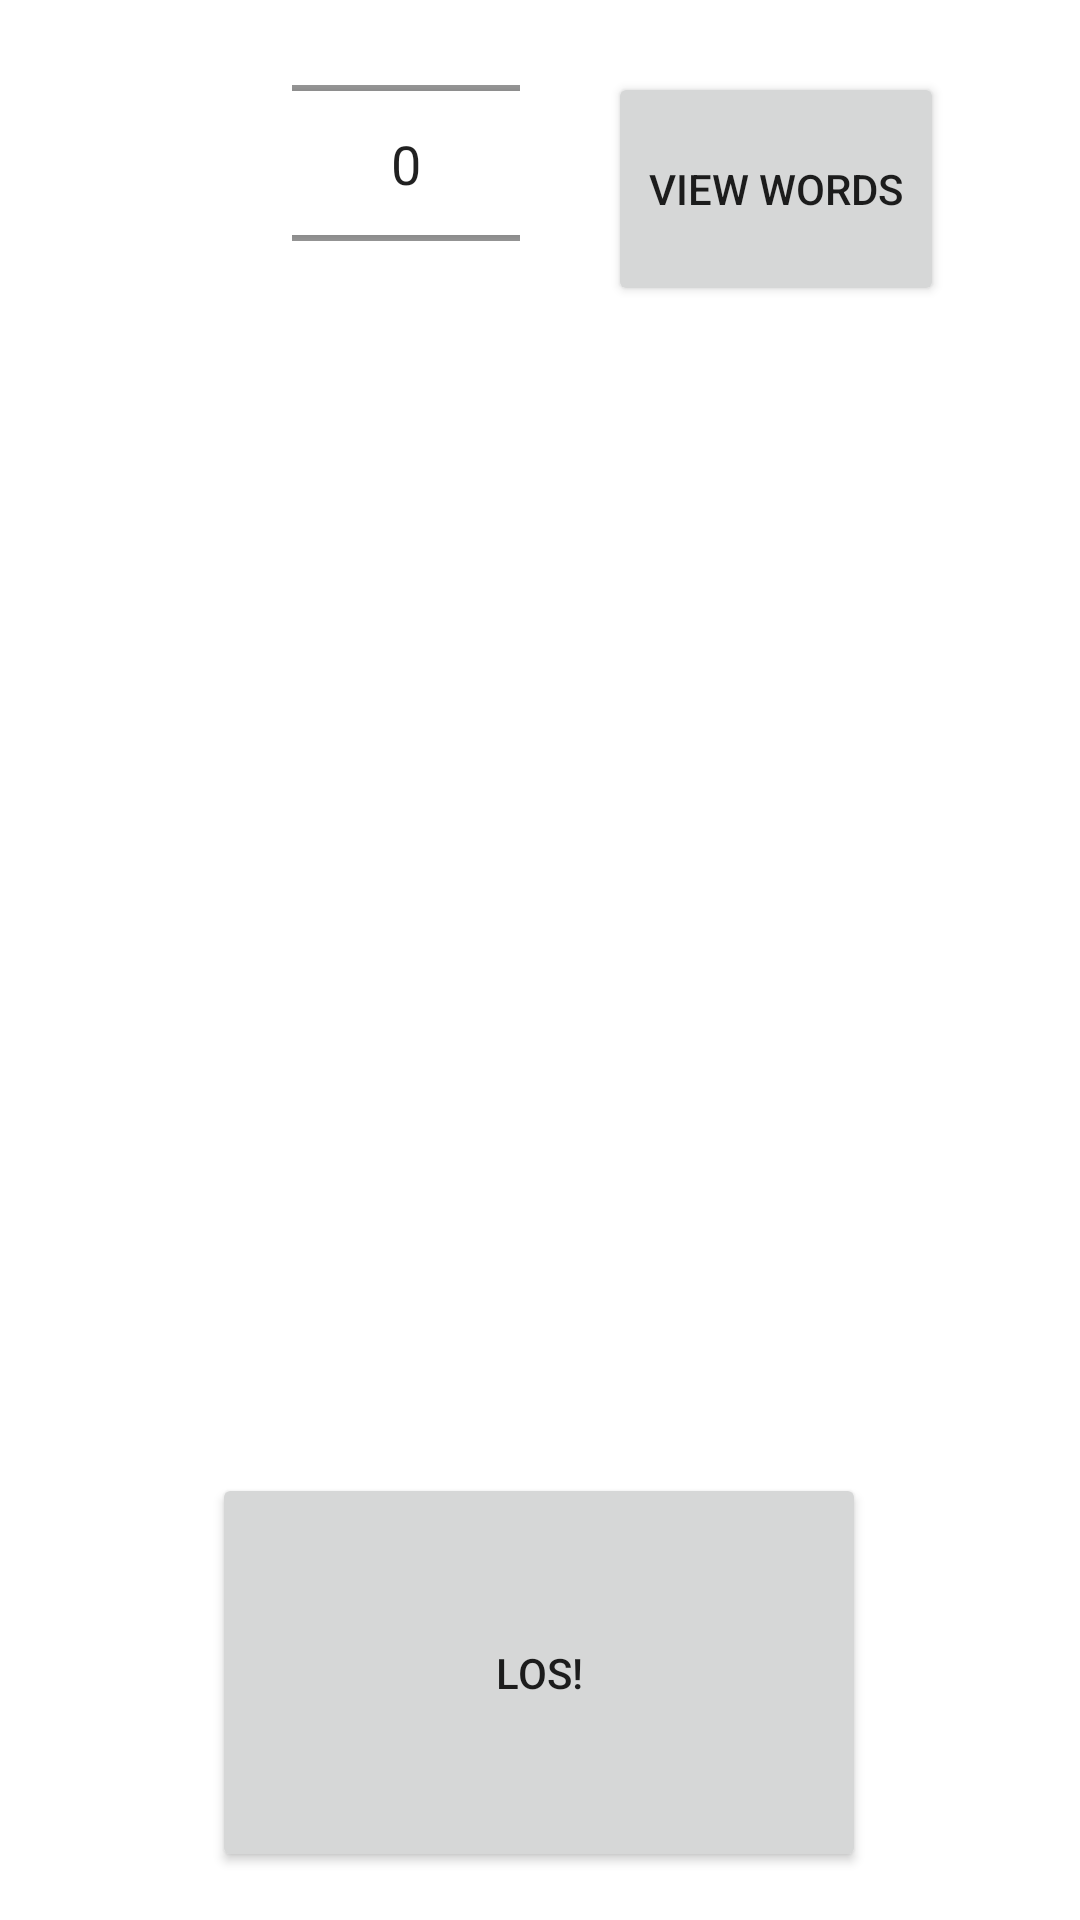

Layout XML and referenced resources for this Android screen:
<!-- AndroidManifest.xml: application theme Theme.LeseTrainer -->
<!-- res/layout/activity_main.xml -->
<?xml version="1.0" encoding="utf-8"?>
<androidx.constraintlayout.widget.ConstraintLayout xmlns:android="http://schemas.android.com/apk/res/android"
    xmlns:app="http://schemas.android.com/apk/res-auto"
    xmlns:tools="http://schemas.android.com/tools"
    android:layout_width="match_parent"
    android:layout_height="match_parent"
    tools:context=".MainActivity">

    <Button
        android:id="@+id/button"
        android:layout_width="218dp"
        android:layout_height="133dp"
        android:layout_marginBottom="16dp"
        android:onClick="sendMessage"
        android:text="@string/button_send"
        app:layout_constraintBottom_toBottomOf="parent"
        app:layout_constraintEnd_toEndOf="parent"
        app:layout_constraintHorizontal_bias="0.497"
        app:layout_constraintStart_toStartOf="parent" />

    <Button
        android:id="@+id/button2"
        android:layout_width="112dp"
        android:layout_height="78dp"
        android:layout_marginTop="24dp"
        android:layout_marginEnd="16dp"
        android:onClick="inspectWords"
        android:text="View Words"
        app:layout_constraintEnd_toEndOf="parent"
        app:layout_constraintHorizontal_bias="0.5"
        app:layout_constraintStart_toEndOf="@+id/numberPickerMaxIdx"
        app:layout_constraintTop_toTopOf="parent" />


    <NumberPicker
        android:id="@+id/numberPickerMaxIdx"
        android:layout_width="76dp"
        android:layout_height="109dp"
        android:layout_marginStart="68dp"
        android:theme="@style/NumberPickerText"
        app:layout_constraintEnd_toStartOf="@+id/button2"
        app:layout_constraintHorizontal_bias="0.5"
        app:layout_constraintStart_toStartOf="parent"
        tools:layout_editor_absoluteY="34dp" />


</androidx.constraintlayout.widget.ConstraintLayout>
<!-- resources referenced by this layout -->
<resources>
  <string name="button_send">Los!</string>
  <style name="NumberPickerText">
          <item name="android:textSize">18sp</item>
      </style>
  <style name="Theme.LeseTrainer" parent="Theme.MaterialComponents.DayNight.DarkActionBar">
          
          <item name="colorPrimary">@color/purple_500</item>
          <item name="colorPrimaryVariant">@color/purple_700</item>
          <item name="colorOnPrimary">@color/white</item>
          
          <item name="colorSecondary">@color/teal_200</item>
          <item name="colorSecondaryVariant">@color/teal_700</item>
          <item name="colorOnSecondary">@color/black</item>
          
          <item name="android:statusBarColor" tools:targetApi="l">?attr/colorPrimaryVariant</item>
          
      </style>
  <!-- not gathered from this repository: default colours our renderer supplied (Android Studio template values) -->
  <color name="purple_500">#FF6200EE</color>
  <color name="purple_700">#FF3700B3</color>
  <color name="teal_200">#FF03DAC5</color>
  <color name="teal_700">#FF018786</color>
  <color name="black">#FF000000</color>
  <color name="white">#FFFFFFFF</color>
</resources>
